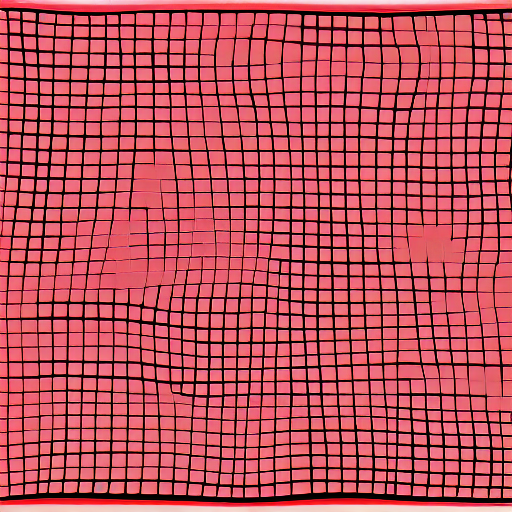
Generation parameters embedded in this image by AUTOMATIC1111 Stable Diffusion web UI or a fork of it (Forge, ...) (PNG 'parameters' text chunk):
crimson rectangles forming a chaotic grid
Steps: 20, Sampler: DPM++ 2M, Schedule type: Karras, CFG scale: 7, Seed: 2708972972, Size: 512x512, Model hash: fe4efff1e1, Model: sd-v1-4, Version: v1.10.1